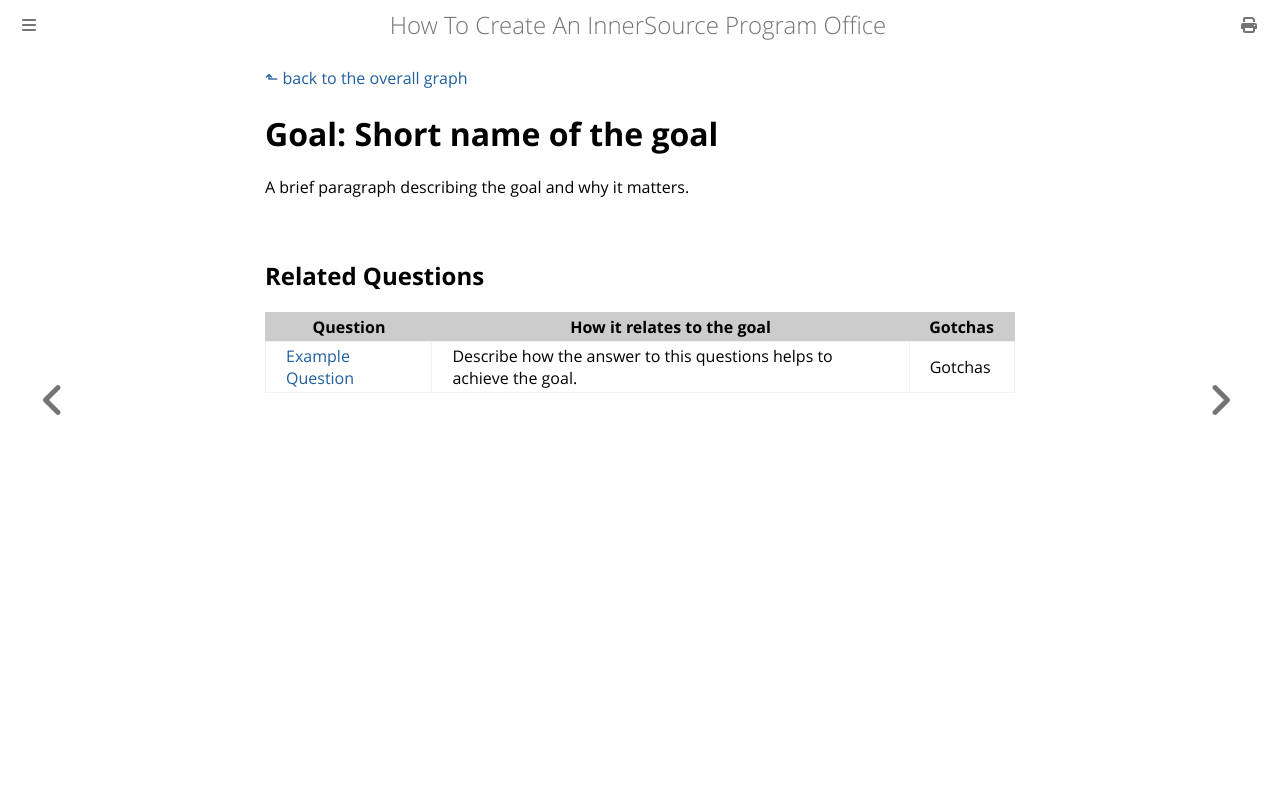

repository: InnerSourceCommons/managing-innersource-projects · page: docs/measuring/goals/gqm_goal_template.html · generator: mdbook

[⬑ back to the overall graph](../use_gqm.md)

# **Goal:** Short name of the goal

A brief paragraph describing the goal and why it matters.

## Related Questions

| **Question** | **How it relates to the goal** | **Gotchas** |
| --- | --- | --- |
| [Example Question](../questions/gqm_question_template.md) | Describe how the answer to this questions helps to achieve the goal.  | Gotchas |
